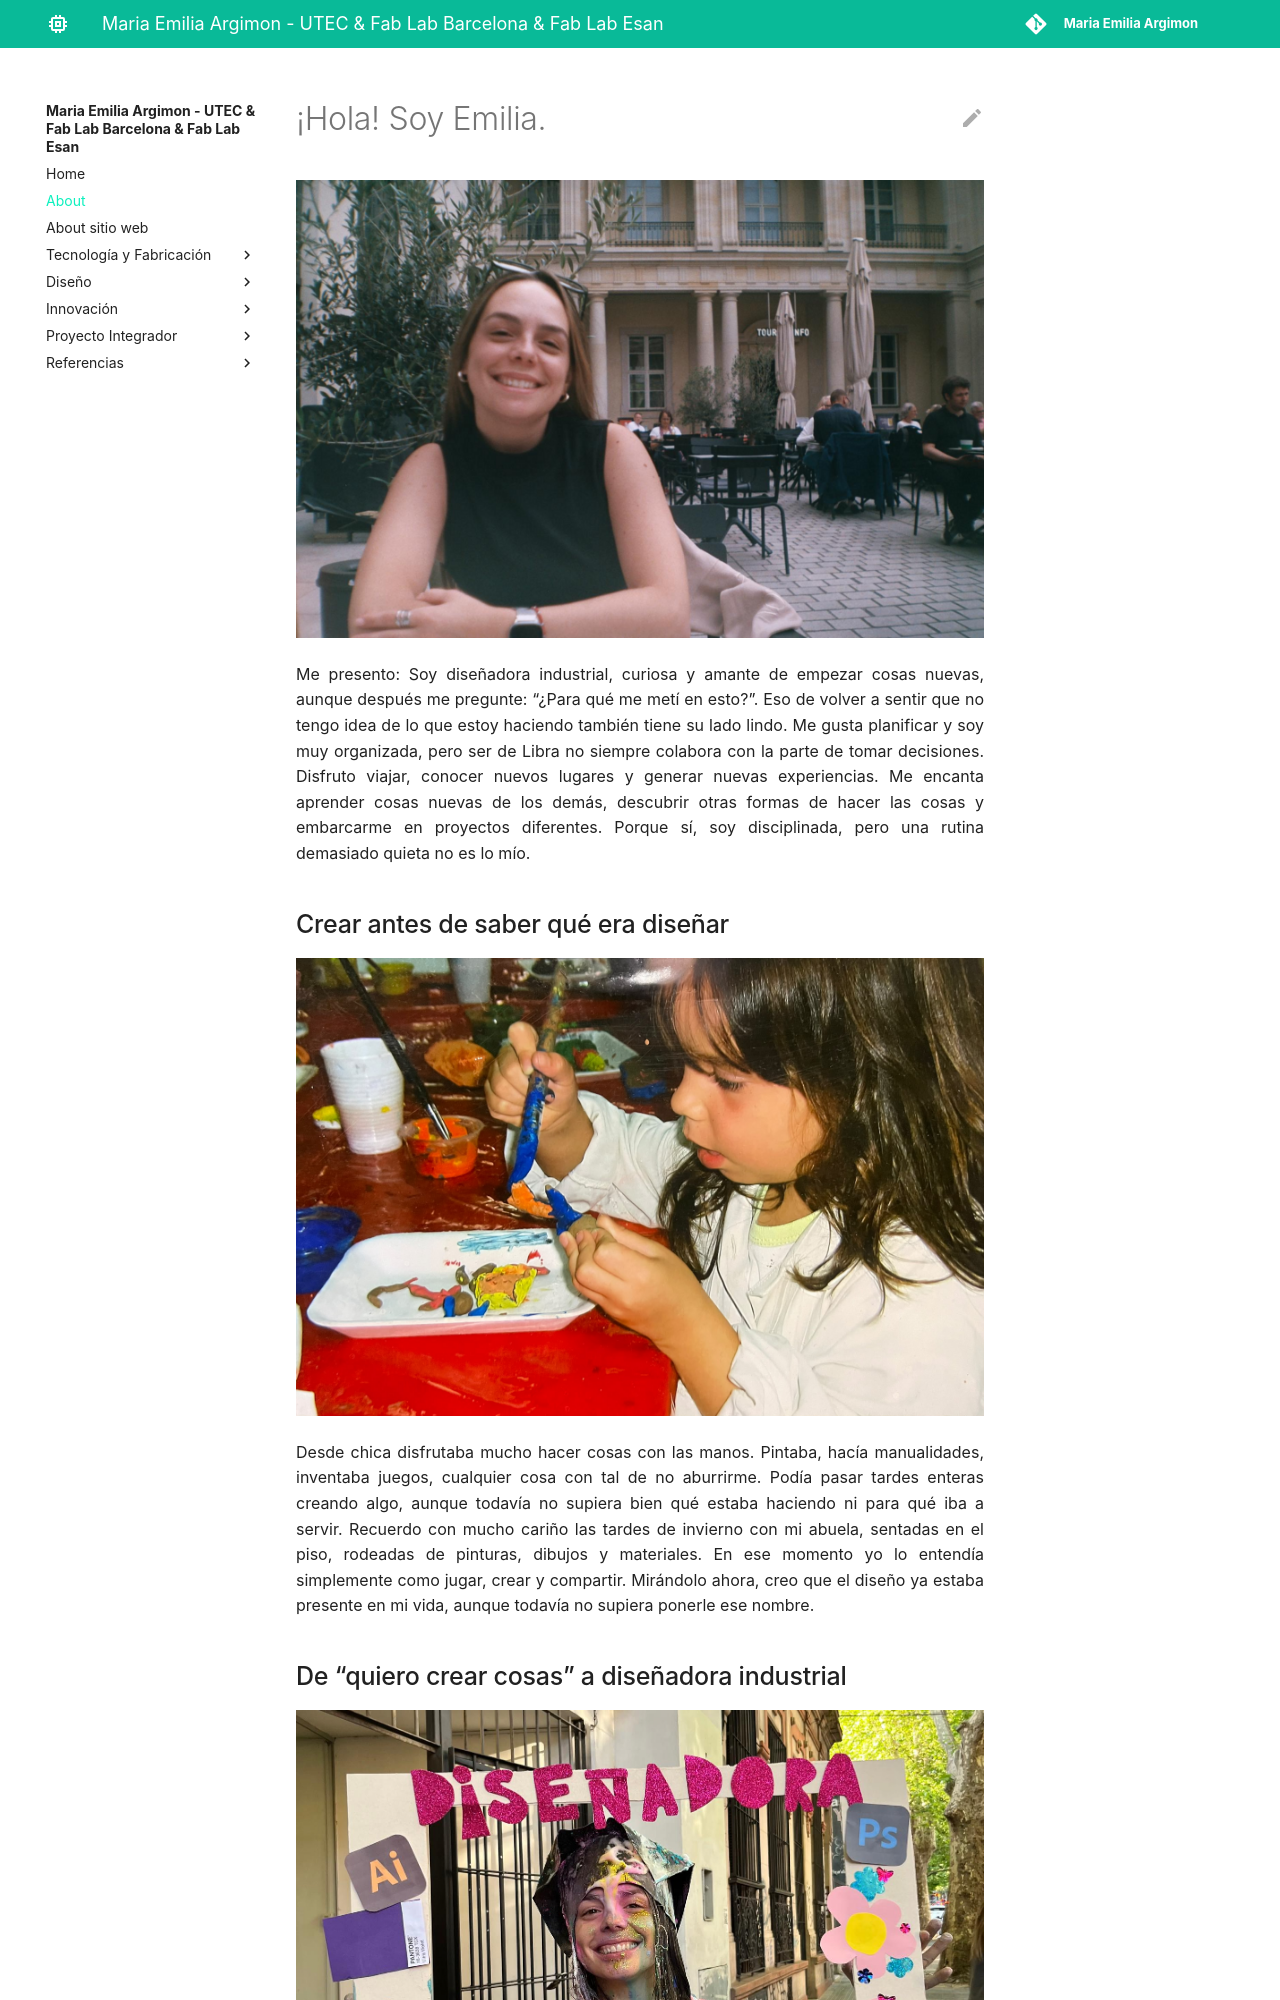

repository: argimonemilia/emilia_argimon · page: about/me/index.html · generator: mkdocs



# ¡Hola! Soy Emilia.

![](../images/hola/presentacion.png)

<p style="text-align: justify;">
Me presento: Soy diseñadora industrial, curiosa y amante de empezar cosas nuevas, aunque después me pregunte: “¿Para qué me metí en esto?”. Eso de volver a sentir que no tengo idea de lo que estoy haciendo también tiene su lado lindo.
Me gusta planificar y soy muy organizada, pero ser de Libra no siempre colabora con la parte de tomar decisiones.
Disfruto viajar, conocer nuevos lugares y generar nuevas experiencias. Me encanta aprender cosas nuevas de los demás, descubrir otras formas de hacer las cosas y embarcarme en proyectos diferentes. Porque sí, soy disciplinada, pero una rutina demasiado quieta no es lo mío.
</p>
<h2>Crear antes de saber qué era diseñar</h2>
![](../images/hola/infancia.png)
<p style="text-align: justify;">
Desde chica disfrutaba mucho hacer cosas con las manos. Pintaba, hacía manualidades, inventaba juegos, cualquier cosa con tal de no aburrirme. Podía pasar tardes enteras creando algo, aunque todavía no supiera bien qué estaba haciendo ni para qué iba a servir.
Recuerdo con mucho cariño las tardes de invierno con mi abuela, sentadas en el piso, rodeadas de pinturas, dibujos y materiales. 
En ese momento yo lo entendía simplemente como jugar, crear y compartir. Mirándolo ahora, creo que el diseño ya estaba presente en mi vida, aunque todavía no supiera ponerle ese nombre.
</p>
<h2>De “quiero crear cosas” a diseñadora industrial</h2>
